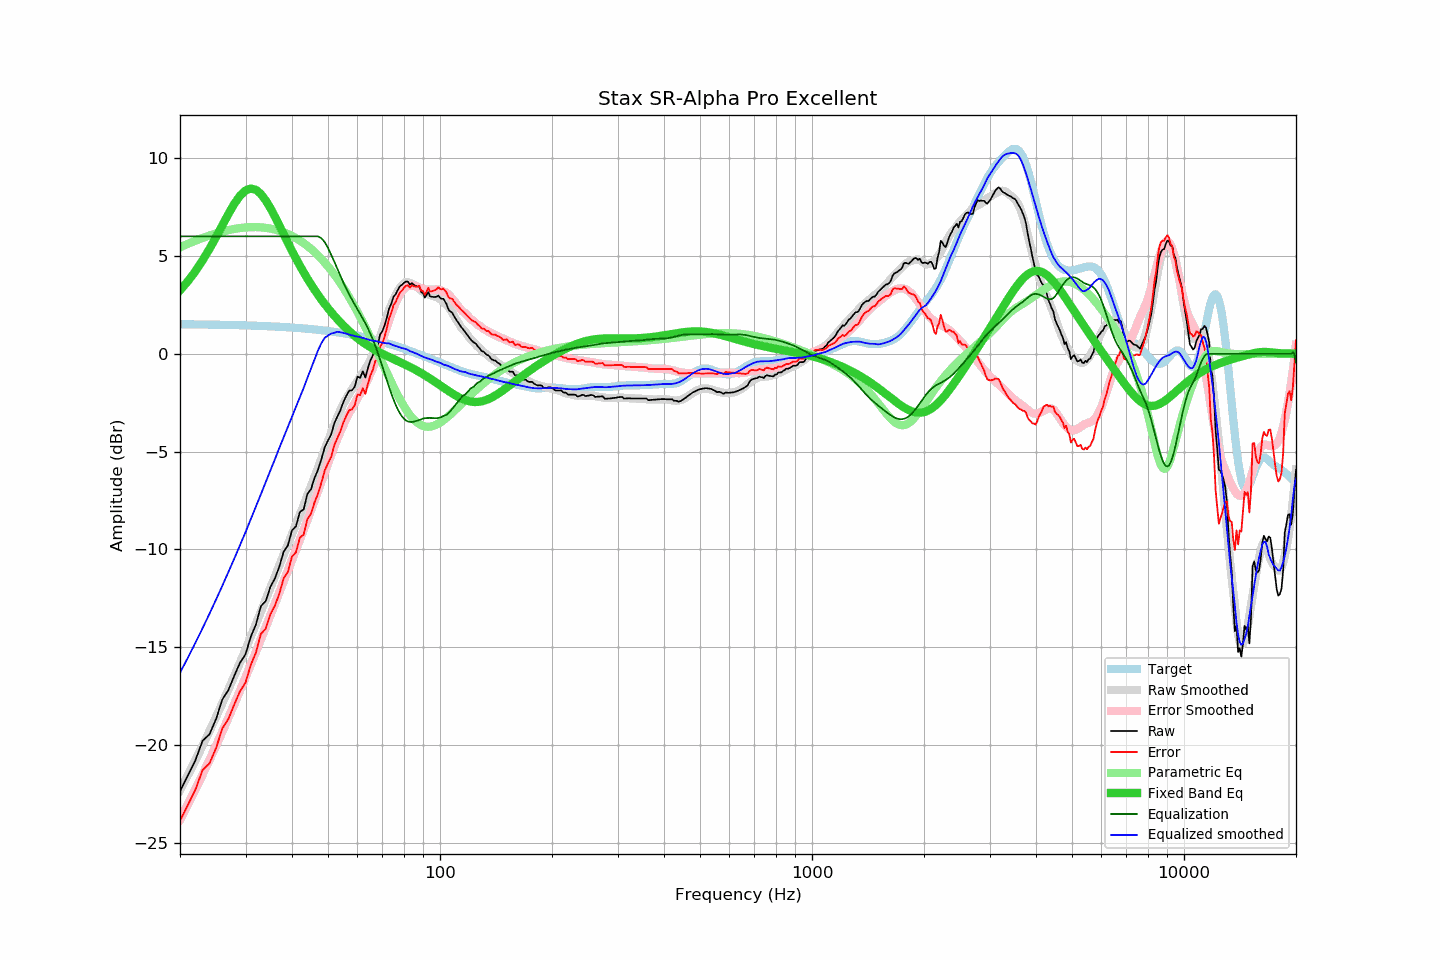

Source data for this figure (header and first rows):
frequency, raw, error, smoothed, error_smoothed, equalization, parametric_eq, equalized_raw, equalized_smoothed, target
20, -22.36, -23.87, -22.30, -23.81, 6.00, 3.24, -16.36, -16.30, 1.51
21, -21.55, -23.05, -21.53, -23.03, 6.00, 3.71, -15.55, -15.53, 1.51
22, -20.78, -22.28, -20.77, -22.26, 6.00, 4.22, -14.78, -14.77, 1.50
23, -19.78, -21.27, -20.02, -21.50, 6.00, 4.77, -13.78, -14.02, 1.50
24, -19.45, -20.94, -19.29, -20.76, 6.00, 5.36, -13.45, -13.29, 1.49
25, -18.67, -20.15, -18.56, -20.03, 6.00, 5.96, -12.67, -12.56, 1.49
26, -17.67, -19.15, -17.85, -19.31, 6.00, 6.57, -11.67, -11.85, 1.48
27, -17.18, -18.65, -17.15, -18.60, 6.00, 7.15, -11.18, -11.15, 1.47
28, -16.45, -17.91, -16.46, -17.90, 6.00, 7.67, -10.45, -10.46, 1.47
29, -15.79, -17.25, -15.78, -17.22, 6.00, 8.08, -9.79, -9.78, 1.46
30, -15.36, -16.81, -15.12, -16.55, 6.00, 8.35, -9.36, -9.12, 1.45
31, -14.46, -15.90, -14.45, -15.88, 6.00, 8.45, -8.46, -8.45, 1.44
32, -13.84, -15.27, -13.82, -15.23, 6.00, 8.38, -7.84, -7.82, 1.43
33, -12.90, -14.32, -13.18, -14.60, 6.00, 8.17, -6.90, -7.18, 1.42
34, -12.64, -14.05, -12.55, -13.97, 6.00, 7.84, -6.64, -6.55, 1.41
35, -11.91, -13.31, -11.96, -13.37, 6.00, 7.44, -5.91, -5.96, 1.40
36, -11.48, -12.87, -11.39, -12.77, 6.00, 7.01, -5.48, -5.39, 1.39
37, -10.87, -12.25, -10.81, -12.19, 6.00, 6.55, -4.87, -4.81, 1.38
38, -10.11, -11.47, -10.26, -11.63, 6.00, 6.11, -4.11, -4.26, 1.37
39, -9.80, -11.15, -9.74, -11.08, 6.00, 5.67, -3.80, -3.74, 1.35
40, -9.03, -10.37, -9.21, -10.54, 6.00, 5.26, -3.03, -3.21, 1.34
41, -8.82, -10.14, -8.72, -10.02, 6.00, 4.87, -2.82, -2.72, 1.33
42, -8.09, -9.40, -8.23, -9.50, 6.00, 4.50, -2.09, -2.23, 1.31
43, -7.95, -9.24, -7.74, -9.00, 6.00, 4.16, -1.95, -1.74, 1.29
44, -7.17, -8.45, -7.24, -8.49, 6.00, 3.84, -1.17, -1.24, 1.28
45, -6.92, -8.18, -6.76, -7.99, 6.00, 3.55, -0.92, -0.76, 1.26
46, -6.35, -7.59, -6.29, -7.50, 6.00, 3.27, -0.35, -0.29, 1.24
47, -5.93, -7.15, -5.83, -7.01, 6.00, 3.01, 0.07, 0.17, 1.22
48, -5.38, -6.58, -5.36, -6.53, 5.90, 2.77, 0.53, 0.55, 1.21
49, -4.78, -5.96, -4.89, -6.06, 5.70, 2.54, 0.93, 0.82, 1.19
50, -4.43, -5.59, -4.47, -5.60, 5.40, 2.33, 0.97, 0.94, 1.16
51, -4.12, -5.26, -4.02, -5.15, 5.06, 2.13, 0.94, 1.03, 1.14
52, -3.54, -4.66, -3.63, -4.73, 4.70, 1.94, 1.16, 1.07, 1.12
53, -3.21, -4.30, -3.21, -4.34, 4.34, 1.76, 1.13, 1.12, 1.10
54, -2.88, -3.95, -2.88, -3.97, 3.97, 1.59, 1.09, 1.09, 1.07
55, -2.46, -3.51, -2.56, -3.63, 3.63, 1.44, 1.17, 1.07, 1.05
56, -2.15, -3.17, -2.29, -3.32, 3.32, 1.29, 1.17, 1.03, 1.02
57, -1.89, -2.89, -2.05, -3.03, 3.03, 1.16, 1.14, 0.98, 1.00
58, -1.87, -2.84, -1.81, -2.76, 2.76, 1.03, 0.89, 0.95, 0.97
59, -1.68, -2.62, -1.61, -2.51, 2.51, 0.91, 0.83, 0.90, 0.94
60, -1.17, -2.08, -1.39, -2.27, 2.27, 0.79, 1.10, 0.88, 0.92
61, -1.23, -2.12, -1.18, -2.03, 2.03, 0.69, 0.81, 0.85, 0.89
62, -0.90, -1.76, -0.99, -1.80, 1.80, 0.59, 0.90, 0.81, 0.86
63, -1.22, -2.05, -0.78, -1.55, 1.55, 0.50, 0.33, 0.77, 0.83
64, -0.74, -1.54, -0.56, -1.29, 1.29, 0.42, 0.55, 0.73, 0.80
65, -0.34, -1.11, -0.32, -1.01, 1.01, 0.34, 0.68, 0.69, 0.77
66, -0.08, -0.81, -0.05, -0.72, 0.72, 0.26, 0.64, 0.67, 0.74
67, 0.34, -0.36, 0.25, -0.40, 0.40, 0.19, 0.74, 0.65, 0.71
68, 0.40, -0.27, 0.57, -0.06, 0.06, 0.12, 0.47, 0.63, 0.67
69, 0.98, 0.34, 0.89, 0.29, -0.29, 0.06, 0.69, 0.60, 0.64
70, 1.16, 0.56, 1.22, 0.66, -0.66, 0.00, 0.51, 0.56, 0.61
71, 1.46, 0.89, 1.57, 1.02, -1.02, -0.06, 0.45, 0.55, 0.57
72, 1.86, 1.32, 1.90, 1.37, -1.37, -0.11, 0.49, 0.53, 0.54
73, 2.32, 1.82, 2.25, 1.72, -1.72, -0.16, 0.60, 0.53, 0.50
74, 2.56, 2.09, 2.52, 2.04, -2.04, -0.22, 0.52, 0.48, 0.47
75, 2.92, 2.49, 2.78, 2.34, -2.34, -0.27, 0.58, 0.43, 0.43
76, 3.04, 2.64, 3.01, 2.61, -2.61, -0.32, 0.44, 0.40, 0.40
77, 3.26, 2.90, 3.20, 2.84, -2.84, -0.37, 0.42, 0.36, 0.36
78, 3.44, 3.11, 3.37, 3.04, -3.04, -0.42, 0.41, 0.33, 0.33
79, 3.52, 3.23, 3.49, 3.20, -3.20, -0.47, 0.32, 0.29, 0.29
... 553 more rows
